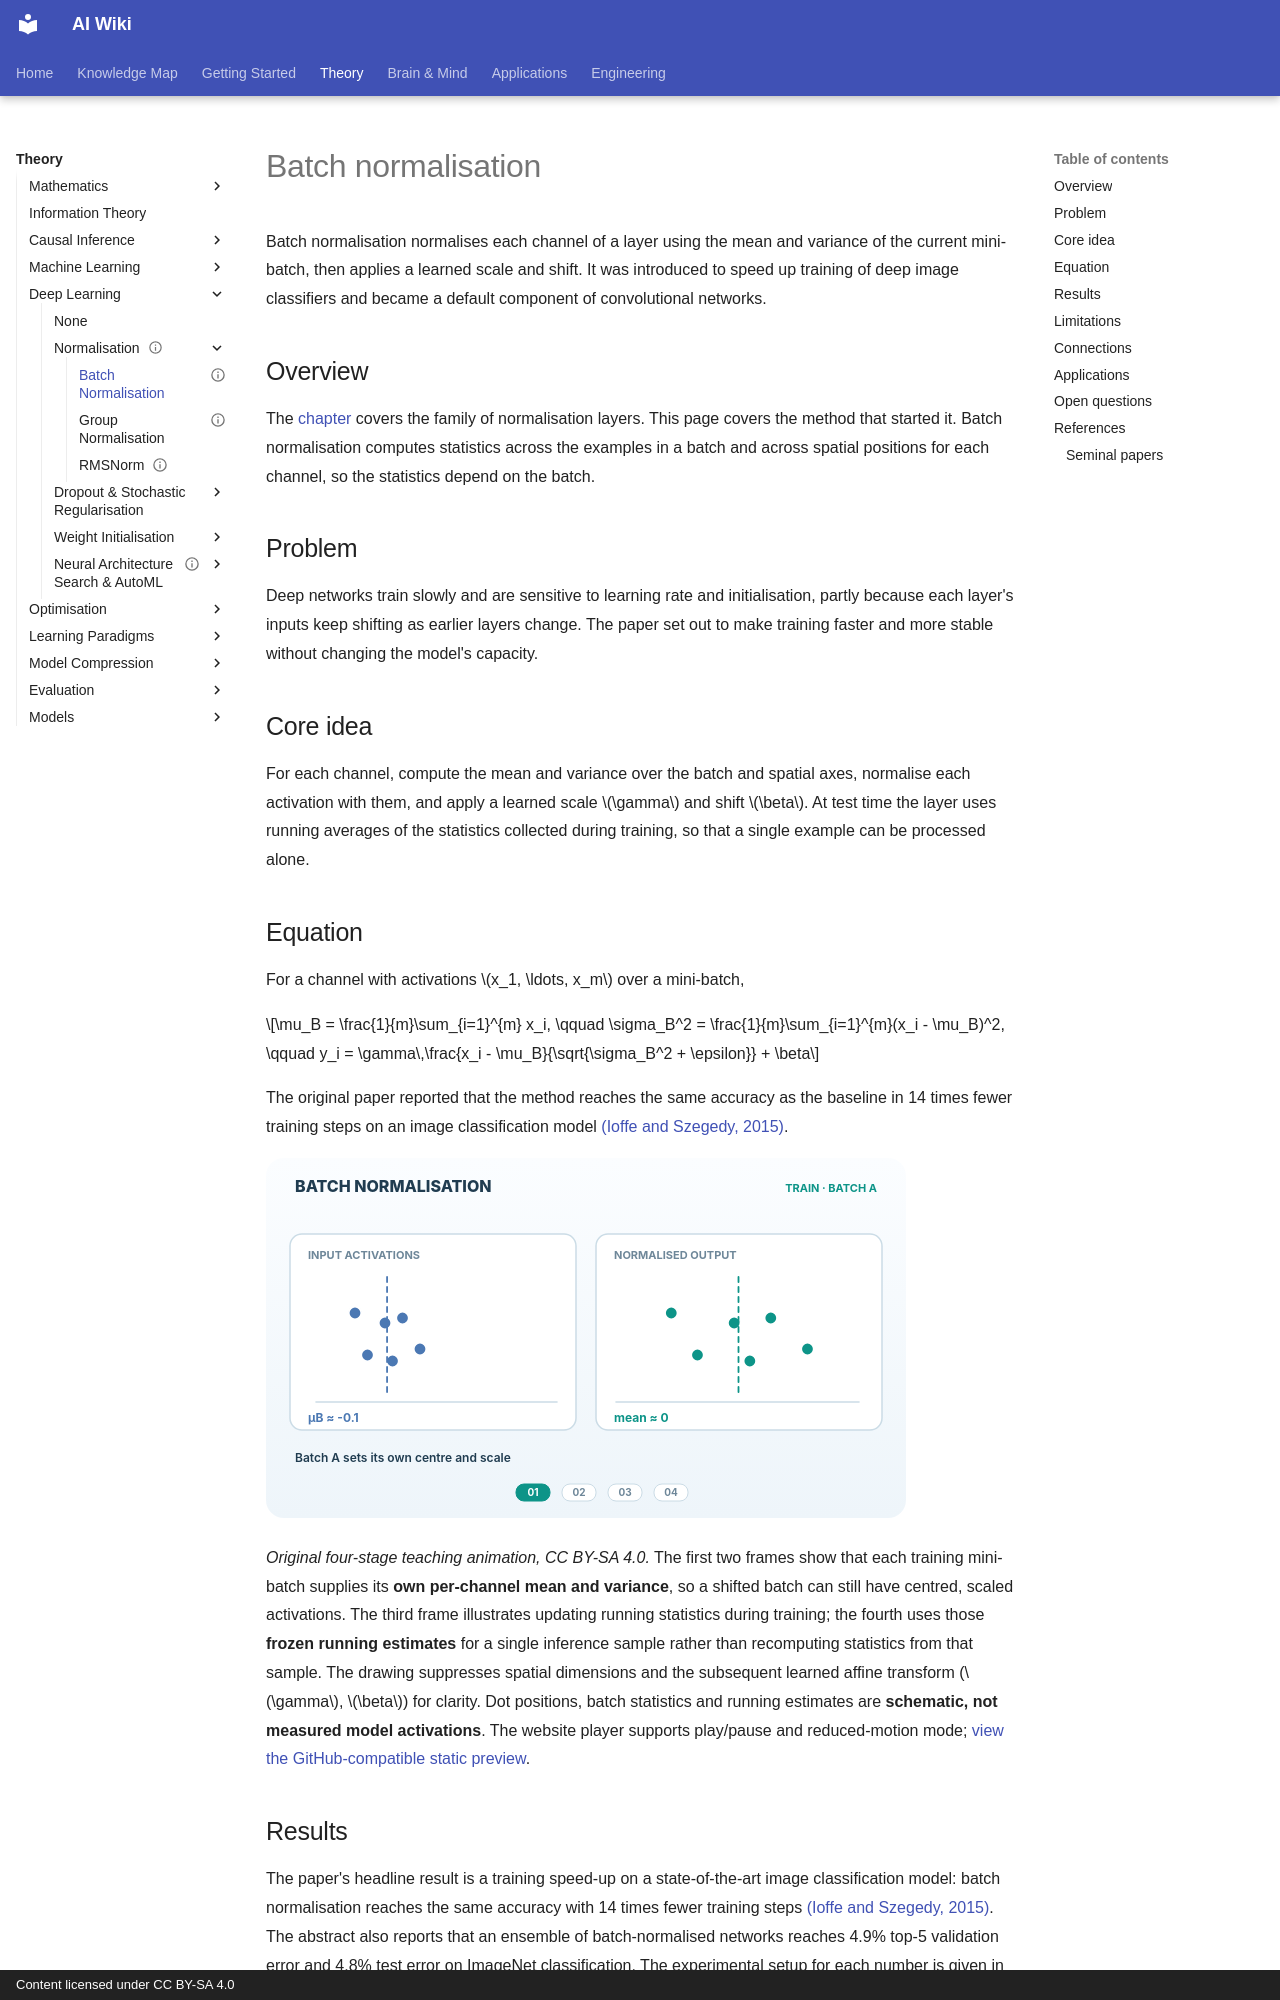

repository: zi-yue-1129/ai-wiki · page: theory/deep-learning/normalisation/batch-normalisation/index.html · generator: mkdocs · copyright: Content licensed under CC BY-SA 4.0

---
status: draft
last_reviewed: 2026-11-04
related:
  - theory/deep-learning/normalisation
tags:
  - batch normalisation
  - normalisation
  - convolutional networks
aliases:
  - 批次正規化
  - 批次歸一化
  - Batch normalization
---

# Batch normalisation

Batch normalisation normalises each channel of a layer using the mean and variance of the current mini-batch, then applies a learned scale and shift. It was introduced to speed up training of deep image classifiers and became a default component of convolutional networks.

## Overview

The [chapter](index.md) covers the family of normalisation layers. This page covers the method that started it. Batch normalisation computes statistics across the examples in a batch and across spatial positions for each channel, so the statistics depend on the batch.

## Problem

Deep networks train slowly and are sensitive to learning rate and initialisation, partly because each layer's inputs keep shifting as earlier layers change. The paper set out to make training faster and more stable without changing the model's capacity.

## Core idea

For each channel, compute the mean and variance over the batch and spatial axes, normalise each activation with them, and apply a learned scale $\gamma$ and shift $\beta$. At test time the layer uses running averages of the statistics collected during training, so that a single example can be processed alone.

## Equation

For a channel with activations $x_1, \ldots, x_m$ over a mini-batch,

$$\mu_B = \frac{1}{m}\sum_{i=1}^{m} x_i, \qquad \sigma_B^2 = \frac{1}{m}\sum_{i=1}^{m}(x_i - \mu_B)^2, \qquad y_i = \gamma\,\frac{x_i - \mu_B}{\sqrt{\sigma_B^2 + \epsilon}} + \beta$$

The original paper reported that the method reaches the same accuracy as the baseline in 14 times fewer training steps on an image classification model [(Ioffe and Szegedy, 2015)](https://arxiv.org/abs/1502.03167).

![Animated batch normalisation: shifted training batches are normalised using their own statistics, then a single inference sample uses frozen running statistics.](../../../assets/concept-animations/batch-norm-train-infer-motion.svg)

*Original four-stage teaching animation, CC BY-SA 4.0.* The first two frames show that each training mini-batch supplies its **own per-channel mean and variance**, so a shifted batch can still have centred, scaled activations. The third frame illustrates updating running statistics during training; the fourth uses those **frozen running estimates** for a single inference sample rather than recomputing statistics from that sample. The drawing suppresses spatial dimensions and the subsequent learned affine transform ($\gamma$, $\beta$) for clarity. Dot positions, batch statistics and running estimates are **schematic, not measured model activations**. The website player supports play/pause and reduced-motion mode; [view the GitHub-compatible static preview](../../../assets/concept-animations/batch-norm-train-infer-still.svg).
